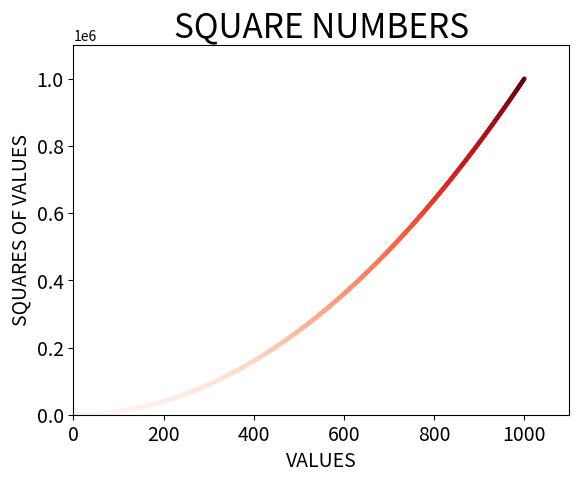

Write Python code to recreate this figure.
import matplotlib.pyplot as plt

#to plot a single point use the scatter function by passing the x,y values in the parameter
#s parameter is used to set the size of the dots.
x_values = list(range(1,1001))
y_values = [x**2 for x in x_values]
#c parameter gives the color.RGB values from 0 to 1,Colors closer to 0 produce dark color and close to 1 produce light color.
plt.scatter(x_values, y_values, c=y_values, cmap=plt.cm.Reds, edgecolor='none', s=10)

#set the chart title and labels axes.
plt.title("SQUARE NUMBERS",fontsize=24)
plt.xlabel("VALUES",fontsize=14)
plt.ylabel("SQUARES OF VALUES",fontsize=14)

#set the range for each axis.Here axis()function takes 2 parameters min and max points of x&y-axis.
plt.axis([0,1100,0,1100000])

#set size of tick labels.
plt.tick_params(axis='both',which='major',labelsize=14)

plt.show()
